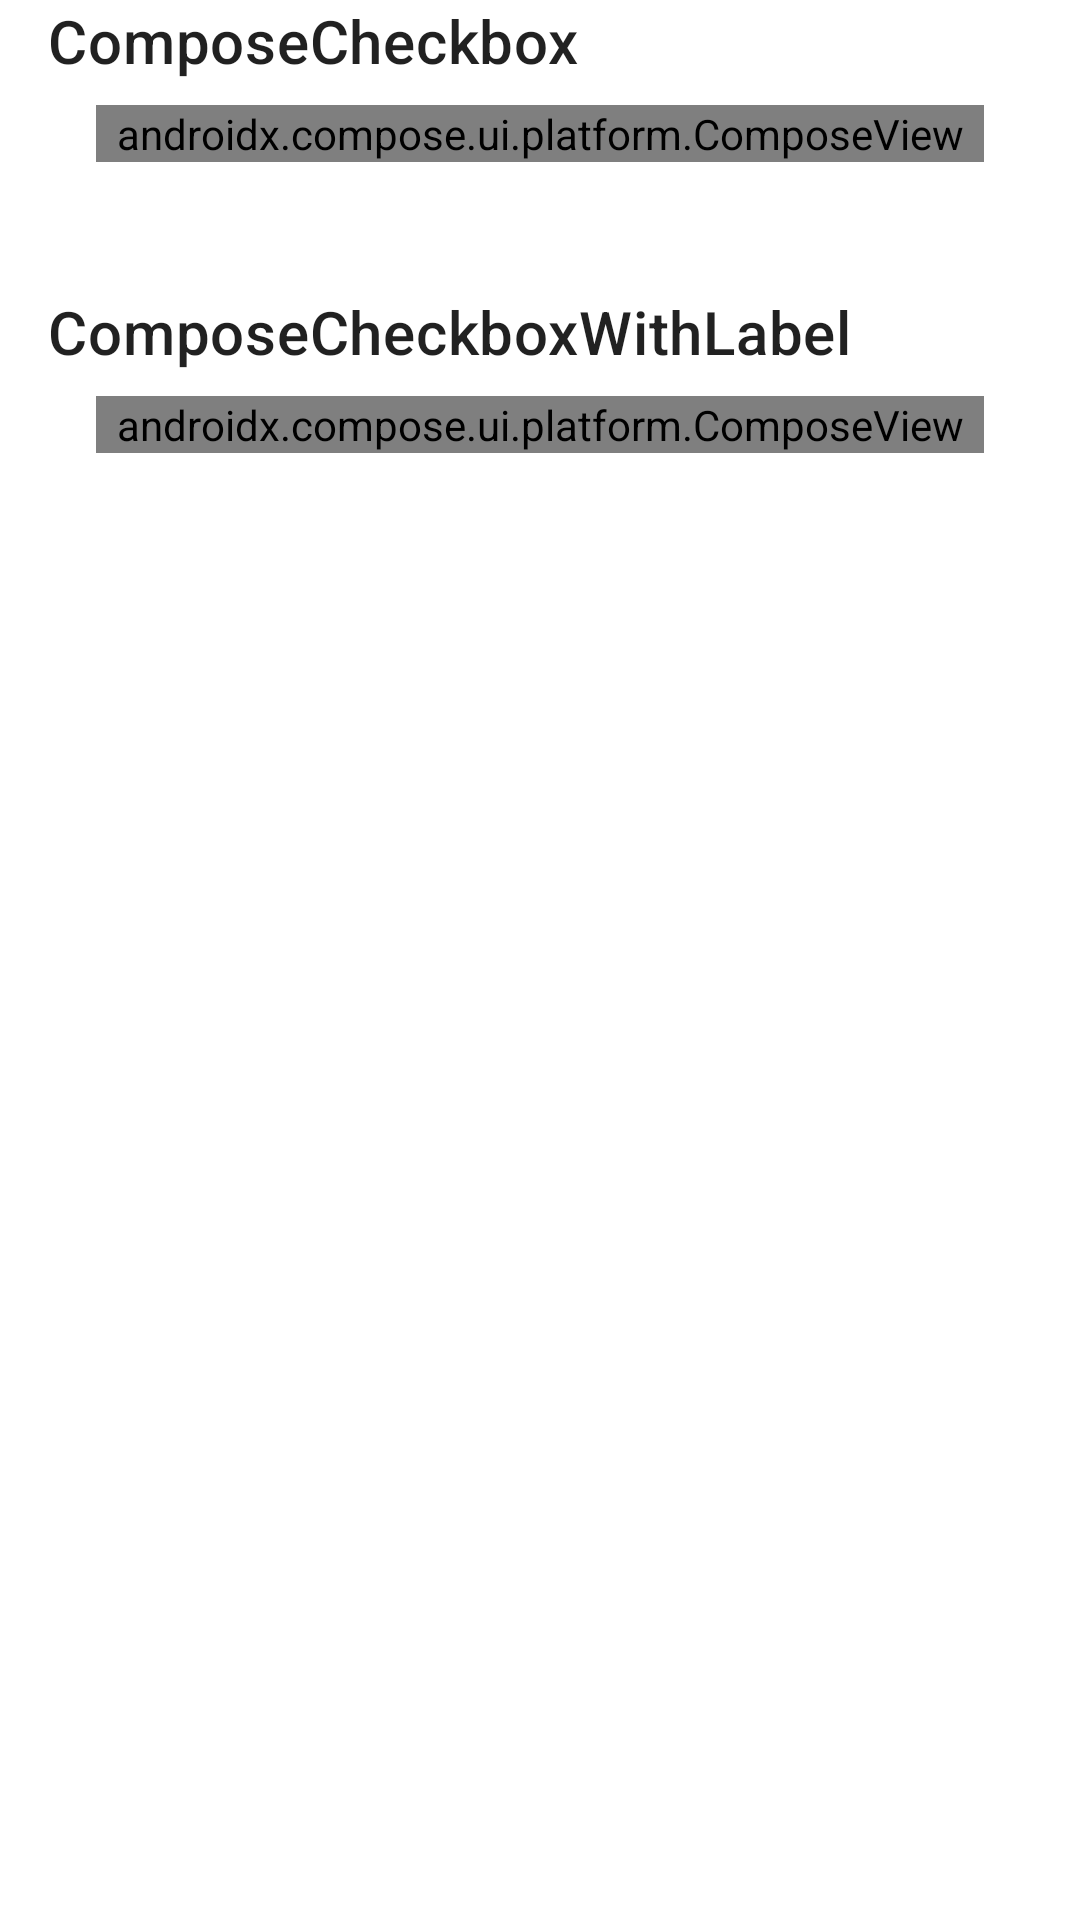

This screen was rendered from an Android layout file. Write that file and the resources it references.
<!-- AndroidManifest.xml: application theme Theme.Storybook -->
<!-- res/layout/fragment_checkbox.xml -->
<?xml version="1.0" encoding="utf-8"?>
<layout xmlns:android="http://schemas.android.com/apk/res/android"
    xmlns:app="http://schemas.android.com/apk/res-auto">

    <data>

        <import type="android.view.View" />

        <variable
            name="viewModel"
            type="com.example.compose.storybook.ui.StorybookViewModel" />
    </data>

    <androidx.constraintlayout.widget.ConstraintLayout
        android:layout_width="match_parent"
        android:layout_height="match_parent"
        android:layout_marginTop="@dimen/material_xlarge"
        android:paddingHorizontal="@dimen/material_large">

        <TextView
            android:id="@+id/checkboxTitle"
            style="@style/TextAppearance.MaterialComponents.Headline6"
            android:layout_width="match_parent"
            android:layout_height="0dp"
            android:text="@string/compose_checkbox"
            app:layout_constraintStart_toStartOf="parent"
            app:layout_constraintTop_toTopOf="parent" />

        <androidx.compose.ui.platform.ComposeView
            android:id="@+id/composeCheckbox"
            android:layout_width="match_parent"
            android:layout_height="0dp"
            android:layout_marginHorizontal="@dimen/material_large"
            android:layout_marginTop="@dimen/material_medium"
            app:layout_constraintTop_toBottomOf="@id/checkboxTitle" />

        
        <TextView
            android:id="@+id/checkboxCountTextView"
            style="@style/TextAppearance.MaterialComponents.Body2"
            android:layout_width="wrap_content"
            android:layout_height="0dp"
            android:layout_marginHorizontal="@dimen/material_large"
            android:layout_marginTop="@dimen/material_medium"
            android:text="@{viewModel.checkboxClickCountString}"
            app:layout_constraintStart_toStartOf="parent"
            app:layout_constraintTop_toBottomOf="@id/composeCheckbox" />

        <TextView
            android:id="@+id/checkboxWithLabelTitle"
            style="@style/TextAppearance.MaterialComponents.Headline6"
            android:layout_width="match_parent"
            android:layout_height="0dp"
            android:layout_marginTop="@dimen/material_large"
            android:text="@string/compose_checkbox_with_label"
            app:layout_constraintStart_toStartOf="parent"
            app:layout_constraintTop_toBottomOf="@id/checkboxCountTextView" />

        <androidx.compose.ui.platform.ComposeView
            android:id="@+id/composeCheckboxWithLabel"
            android:layout_width="match_parent"
            android:layout_height="0dp"
            android:layout_marginHorizontal="@dimen/material_large"
            android:layout_marginTop="@dimen/material_medium"
            app:layout_constraintTop_toBottomOf="@id/checkboxWithLabelTitle" />

        
        <TextView
            android:id="@+id/checkboxWithLabelCountTextView"
            style="@style/TextAppearance.MaterialComponents.Body2"
            android:layout_width="wrap_content"
            android:layout_height="0dp"
            android:layout_marginHorizontal="@dimen/material_large"
            android:layout_marginTop="@dimen/material_medium"
            android:text="@{viewModel.checkboxWithLabelClickCountString}"
            app:layout_constraintStart_toStartOf="parent"
            app:layout_constraintTop_toBottomOf="@id/composeCheckboxWithLabel" />
    </androidx.constraintlayout.widget.ConstraintLayout>
</layout>
<!-- resources referenced by this layout -->
<resources>
  <dimen name="material_large">16dp</dimen>
  <dimen name="material_medium">8dp</dimen>
  <dimen name="material_xlarge">32dp</dimen>
  <string name="compose_checkbox">ComposeCheckbox</string>
  <string name="compose_checkbox_with_label">ComposeCheckboxWithLabel</string>
  <style name="Theme.Storybook" parent="Theme.MaterialComponents.DayNight.NoActionBar">
          
          <item name="colorPrimary">@color/colorPrimary</item>
          
          <item name="colorSecondary">@color/colorSecondary</item>
          <item name="colorOnSecondary">@color/black</item>
          
          <item name="android:statusBarColor" tools:targetApi="l">?attr/colorPrimaryVariant</item>
          
      </style>
  <color name="colorPrimary">#FFFFFF</color>
  <color name="colorSecondary">#004DDC</color>
  <color name="black">#FF000000</color>
</resources>
